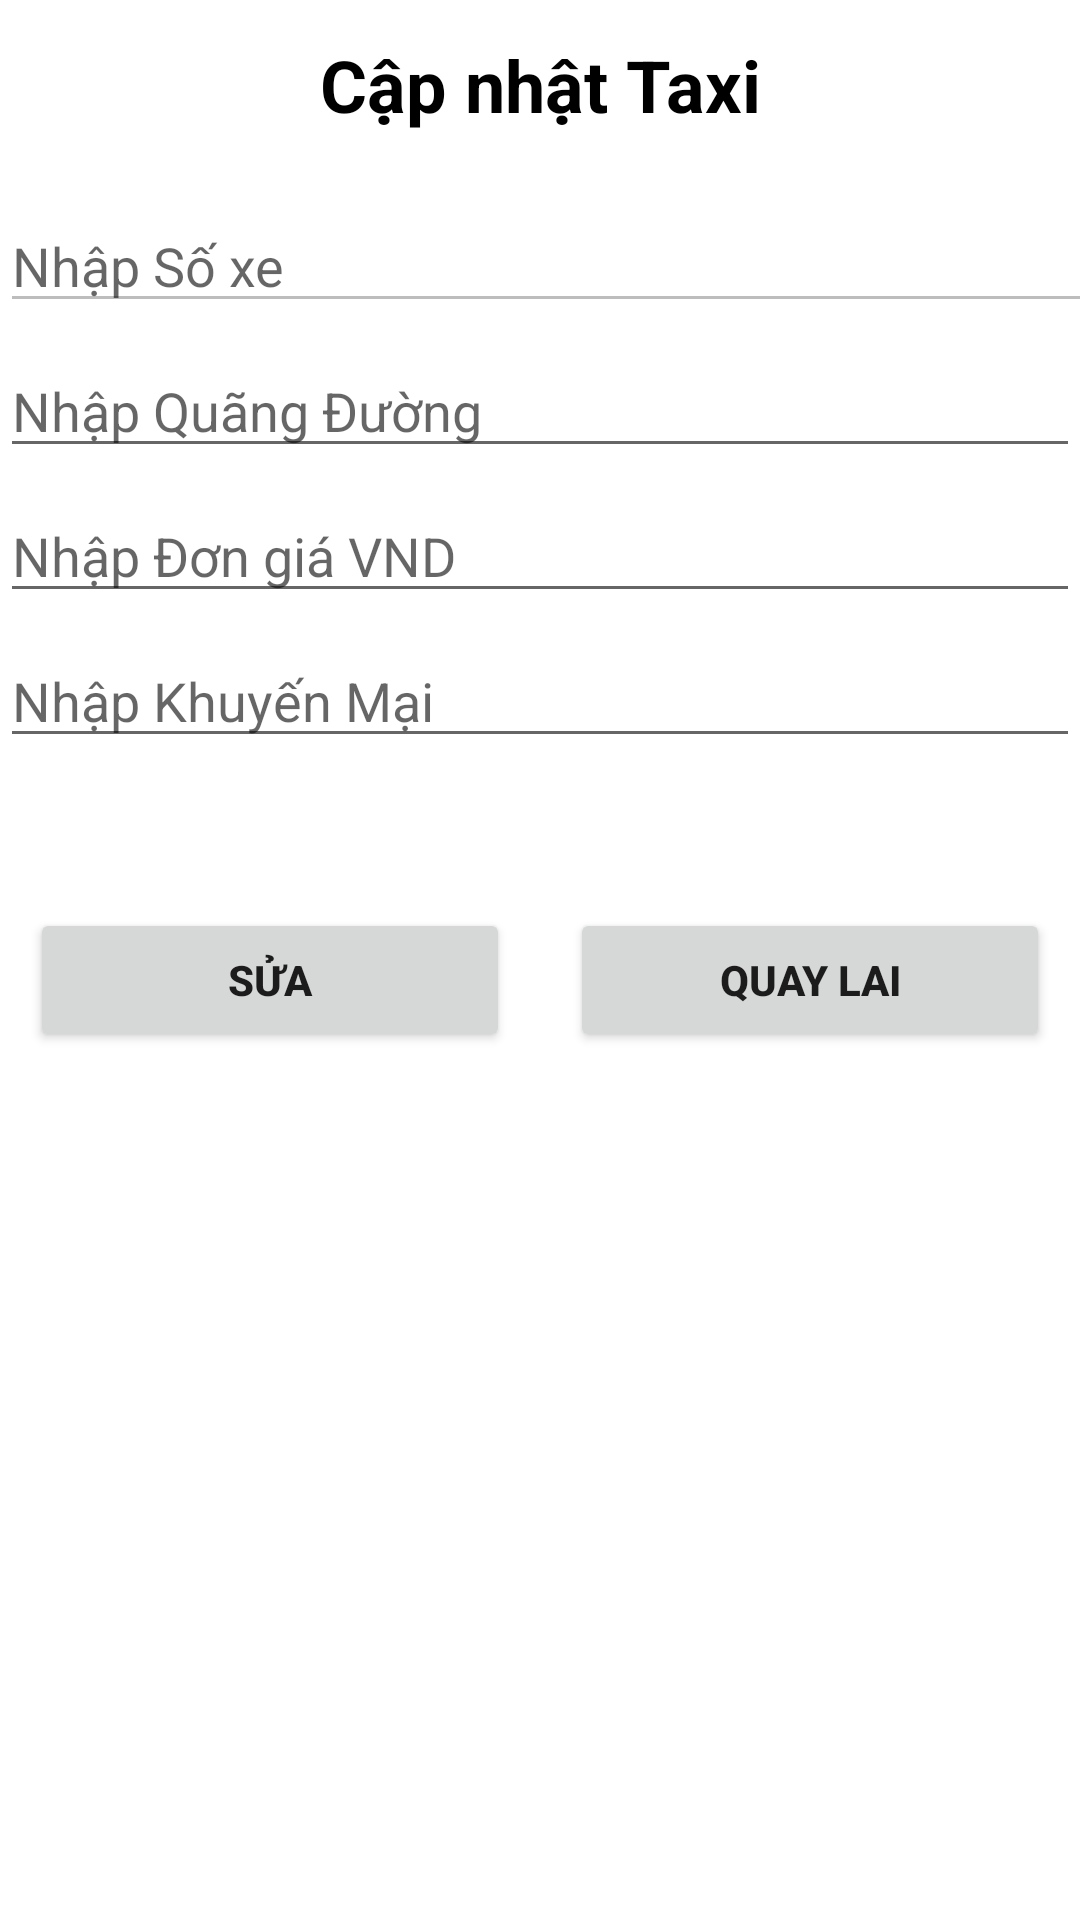

This screen was rendered from an Android layout file. Write that file and the resources it references.
<!-- AndroidManifest.xml: application theme Theme.De_thi_on_tap -->
<!-- res/layout/activity_sua.xml -->
<?xml version="1.0" encoding="utf-8"?>
<LinearLayout xmlns:android="http://schemas.android.com/apk/res/android"
    android:layout_width="match_parent"
    android:layout_height="match_parent"
    android:layout_margin="16dp"
    android:orientation="vertical">

    <TextView
        android:layout_width="match_parent"
        android:layout_height="wrap_content"
        android:layout_marginBottom="10dp"
        android:gravity="center"
        android:padding="12dp"
        android:text="Cập nhật Taxi"
        android:textColor="@color/black"
        android:textSize="24dp"
        android:textStyle="bold" />

    <EditText
        android:id="@+id/edt_sua_so_xe"
        android:layout_width="400dp"
        android:layout_height="wrap_content"
        android:layout_marginBottom="7dp"
        android:enabled="false"
        android:hint="Nhập Số xe" />

    <EditText
        android:id="@+id/edt_sua_quang_duong"
        android:layout_width="match_parent"
        android:layout_height="wrap_content"
        android:layout_marginBottom="7dp"
        android:hint="Nhập Quãng Đường" />

    <EditText
        android:id="@+id/edt_sua_don_gia"
        android:layout_width="match_parent"
        android:layout_height="wrap_content"
        android:layout_marginBottom="7dp"
        android:hint="Nhập Đơn giá VND" />

    <EditText
        android:id="@+id/edt_sua_khuyen_mai"
        android:layout_width="match_parent"
        android:layout_height="wrap_content"
        android:layout_marginBottom="20dp"
        android:hint="Nhập Khuyến Mại" />

    <LinearLayout
        android:layout_width="match_parent"
        android:layout_height="wrap_content"
        android:layout_marginTop="20dp">

        <Button
            android:id="@+id/btn_update"
            android:layout_width="wrap_content"
            android:layout_height="wrap_content"
            android:layout_margin="10dp"
            android:layout_marginTop="10dp"
            android:layout_weight="1"
            android:text="Sửa"
            android:textStyle="bold" />

        <Button
            android:id="@+id/btn_huy"
            android:layout_width="wrap_content"
            android:layout_height="wrap_content"
            android:layout_margin="10dp"
            android:layout_marginTop="10dp"
            android:layout_weight="1"
            android:text="Quay Lai"
            android:textStyle="bold" />

    </LinearLayout>

</LinearLayout>
<!-- resources referenced by this layout -->
<resources>
  <style name="Theme.De_thi_on_tap" parent="Theme.MaterialComponents.DayNight.DarkActionBar">
          
          <item name="colorPrimary">@color/purple_500</item>
          <item name="colorPrimaryVariant">@color/purple_700</item>
          <item name="colorOnPrimary">@color/white</item>
          
          <item name="colorSecondary">@color/teal_200</item>
          <item name="colorSecondaryVariant">@color/teal_700</item>
          <item name="colorOnSecondary">@color/black</item>
          
          <item name="android:statusBarColor" tools:targetApi="l">?attr/colorPrimaryVariant</item>
          
      </style>
  <!-- not gathered from this repository: default colours our renderer supplied (Android Studio template values) -->
  <color name="purple_500">#FF6200EE</color>
  <color name="purple_700">#FF3700B3</color>
  <color name="teal_200">#FF03DAC5</color>
  <color name="teal_700">#FF018786</color>
  <color name="black">#FF000000</color>
  <color name="white">#FFFFFFFF</color>
</resources>
